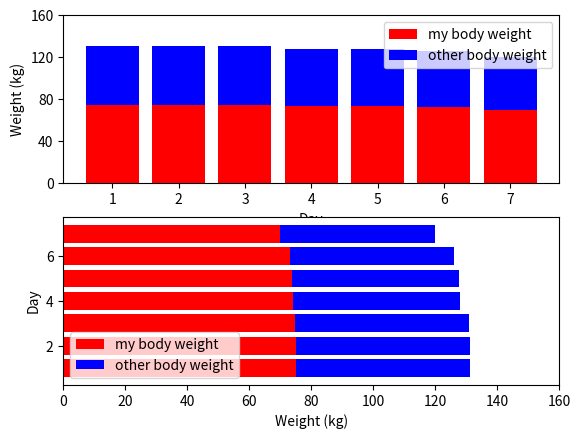

Write the Python code that produced this figure.
# -*- coding: utf-8 -*-
"""
Created on C Apr 30 11:37:15 2022

@author: Administrator
"""

# 导入库
import matplotlib.pyplot as plt
plt.subplot(2,1,1)
# 设置数据
day = [1,2,3,4,5,6,7]
my_body_weight = [75,75.1,74.9,74,73.9,73,70]
other_body_weight = [56.3,56,55.9,54,53.9,53,50]

# 堆积柱状图
plt.bar(day,my_body_weight,
       color = "r",
       label = "my body weight")
plt.bar(day,other_body_weight,
       color = "b",
       # 将上述数据置于底层
       bottom = my_body_weight,
       label = "other body weight")
plt.xlabel("Day")
plt.ylabel("Weight (kg)")
plt.ylim(0,160)
# 设置间距
plt.yticks([0,40,80,120,160])
plt.legend()

plt.subplot(2,1,2)
#条形堆积图
plt.barh(day,my_body_weight,
       color = "r",
       label = "my body weight")
plt.barh(day,other_body_weight,
       color = "b",
       # 将上述数据置于底层
       left= my_body_weight,
       label = "other body weight")
plt.ylabel("Day")
plt.xlim(0,160)
plt.xlabel("Weight (kg)")
# 使用loc确定legend的位置
# 其余的参数还有：
# (‘best’, ‘upper right’, ‘upper left’,
# ‘lower left’, ‘lower right’,
# ‘right’, ‘center left’, ‘center ,
# right’, ‘lower center’,
# ‘upper center’, ‘center’)
plt.legend(loc = "lower left")
